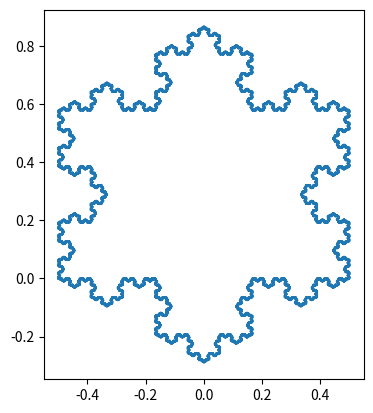

This figure's Python source:
import numpy as np
import matplotlib.pyplot as plt

start = np.array([
    [-0.5, 0],
    [0, 0.5*np.tan(np.pi/3)],
    [0.5, 0],
    [-0.5, 0]
])

rot = np.array([
    [np.cos(np.pi/2), -np.sin(np.pi/2)],
    [np.sin(np.pi/2), np.cos(np.pi/2)]
])

def koch(arr):
    # The new number of sides is old number of sides times four
    new_arr = []
    # Number of sides is 1 less than points in the array
    for i in range(len(arr)-1):
        side = arr[i+1, :] - arr[i, :]
        new_arr.append(arr[i, :])
        new_arr.append(arr[i, :]+side/3)
        new_arr.append(arr[i, :]+side/2+np.matmul(rot, side)/6*np.tan(np.pi/3))
        new_arr.append(arr[i, :]+2*side/3)
    new_arr.append(arr[-1, :])
    return np.array(new_arr)

n_iter = 8

for i in range(n_iter):
    start = koch(start)

plt.plot(start[:, 0], start[:, 1])
plt.gca().set_aspect('equal')
plt.show()